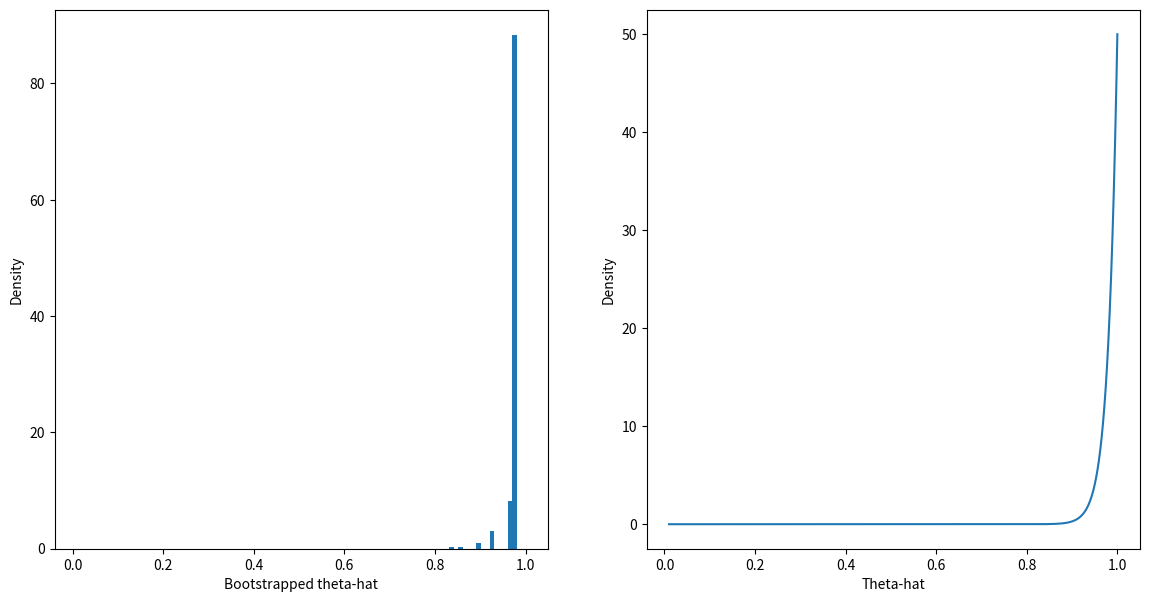

The matplotlib source for this figure:
import matplotlib.pyplot as plt
import numpy as np

rng = np.random.default_rng(42)

n = 50
b = 10000
data = rng.uniform(0, 1, size=n)
est_theta = data.max()

bootstrap_data = rng.choice(data, size=(n, b), replace=True)
bootstrap_thetas = bootstrap_data.max(axis=0)

x_min = 0.01
x_max = 1
fig, (ax1, ax2) = plt.subplots(1, 2, figsize=(14, 7))
ax1.hist(bootstrap_thetas, bins=100, density=True, range=(x_min, x_max))
ax1.set(xlabel="Bootstrapped theta-hat", ylabel="Density")

xs = np.linspace(x_min, x_max, 1000)
ys = 50 * (xs ** 49)
ax2.plot(xs, ys)
ax2.set(xlabel="Theta-hat", ylabel="Density")
fig.savefig("08-07.png", bbox_inches="tight")
